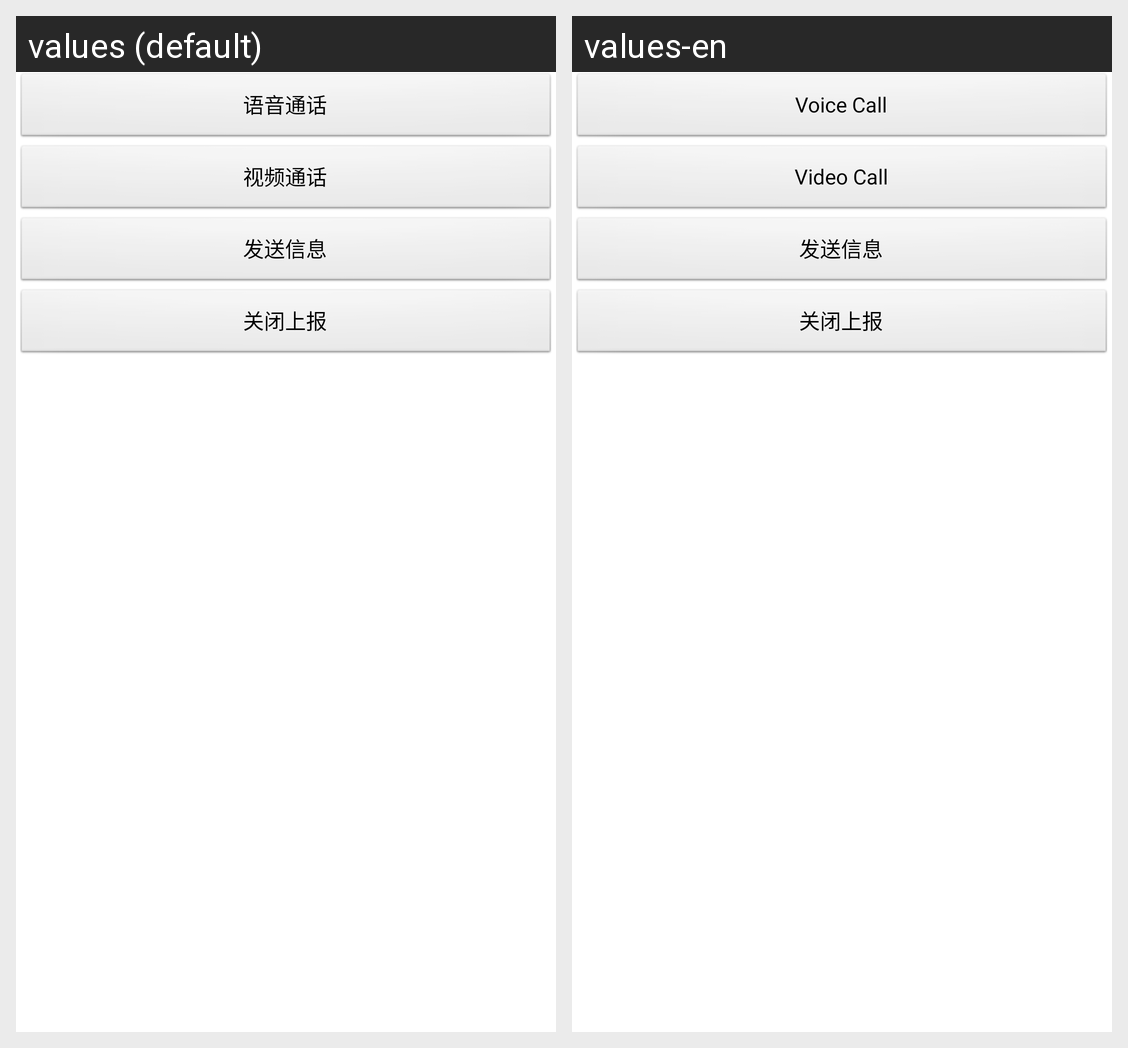

The Android screen above is rendered under two locales of the same app. Produce the string resources it draws, with the default and per-locale values.
Android screen res/layout/popup_window_map_call.xml rendered under 2 locales, left to right: values (default), values-en. Device: Nexus 5 (rendered at 1080×1920; each locale shown at half size, 540×960, under a caption strip naming it); theme android:Theme.NoTitleBar.
Strings drawn on this screen, with the default value and each locale's value (text and hints the layout hard-codes, and strings that could not be matched under every locale, appear in the picture but are not listed):

call_desc_audio
  values: 语音通话
  values-en: Voice Call

call_desc_video
  values: 视频通话
  values-en: Video Call

send_msm
  values: 发送信息
  values-en: 发送信息

close_up_gps
  values: 关闭上报
  values-en: 关闭上报
